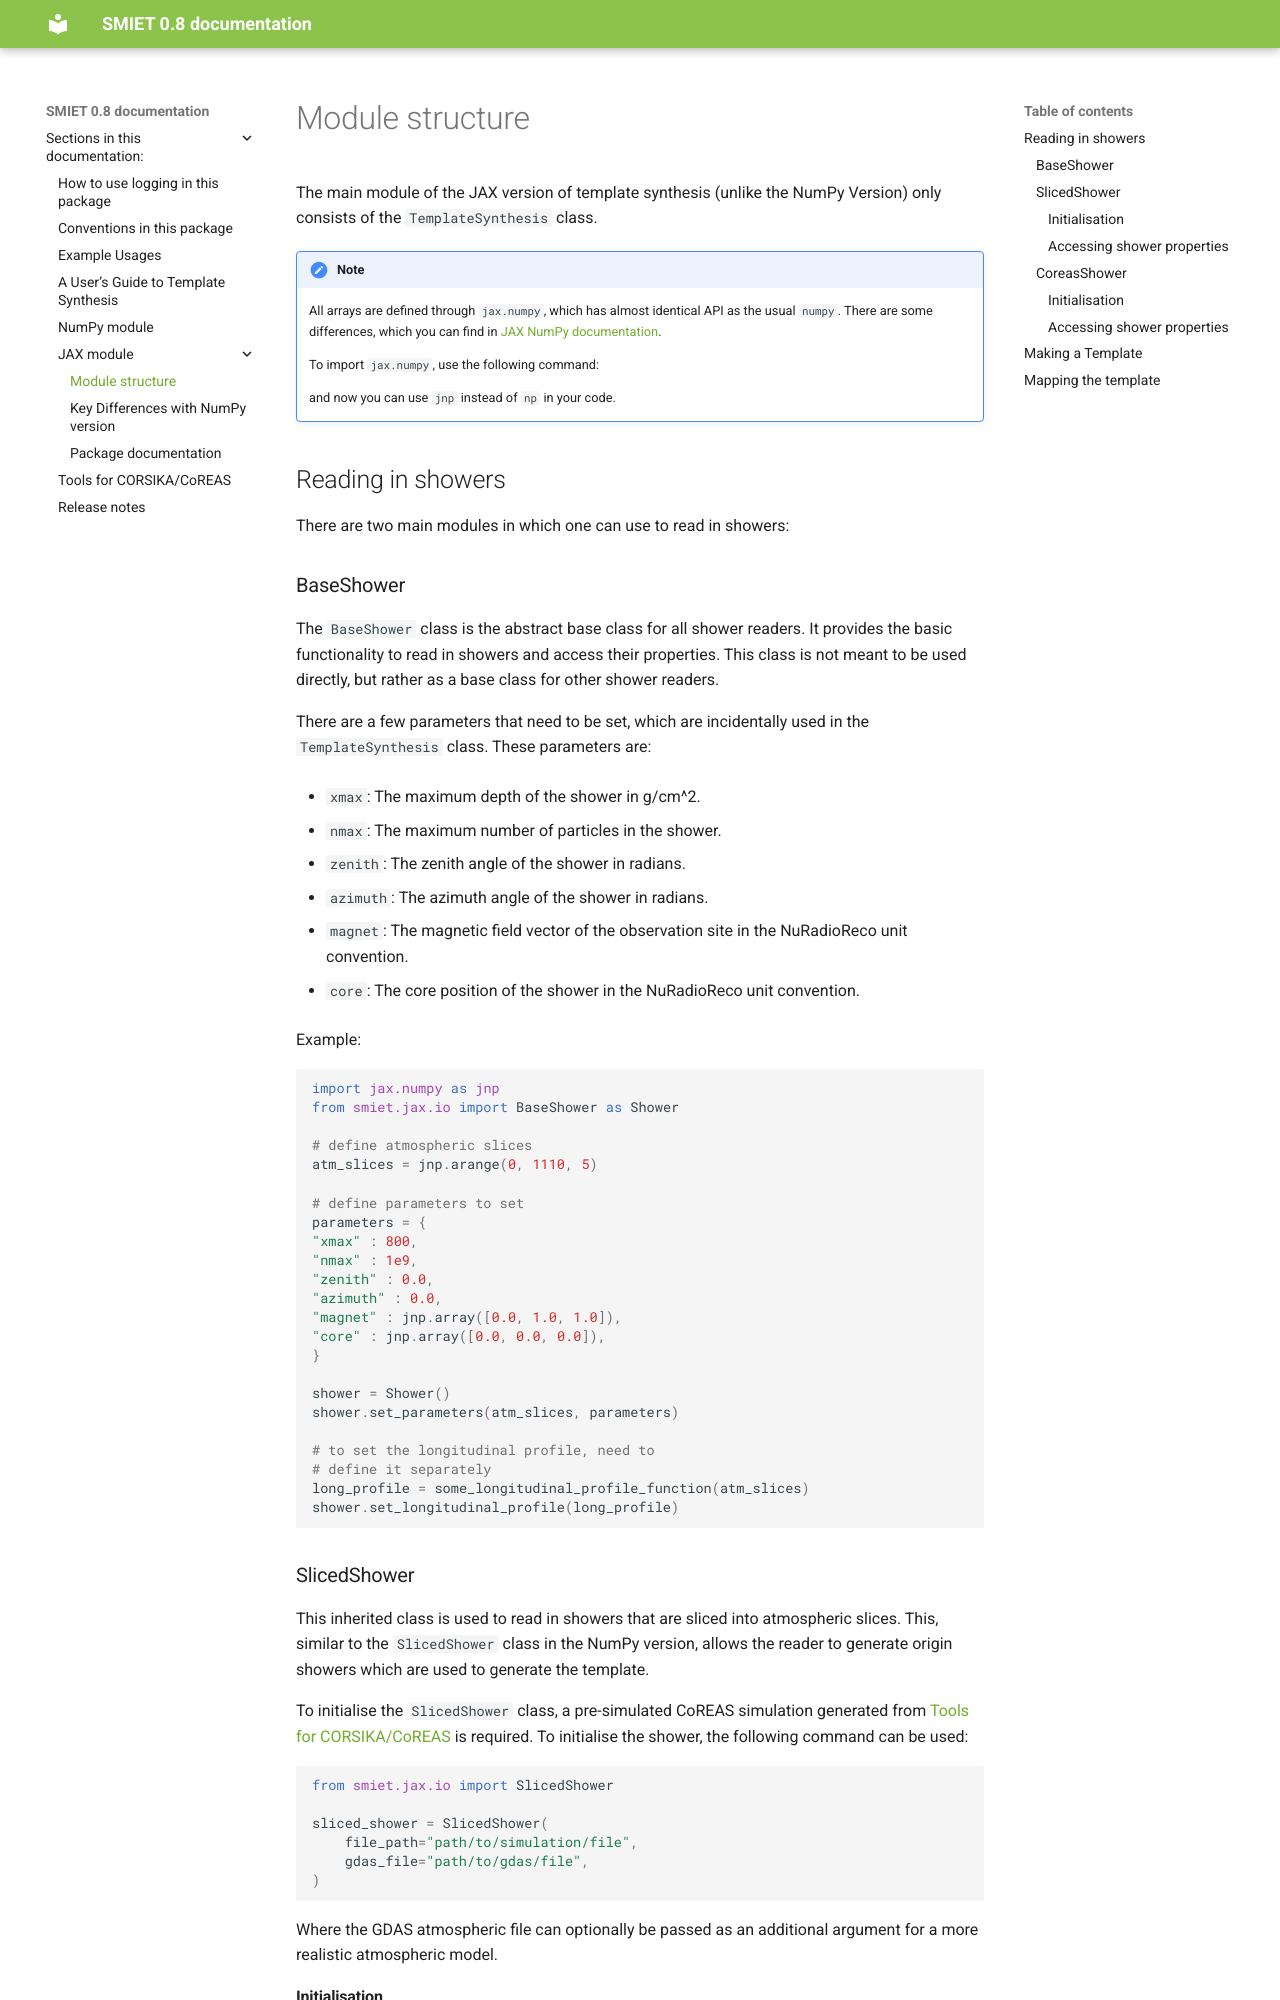

repository: kwat0308/smiet-docs · page: jax/module_structure.html · generator: sphinx

Module structure
================

The main module of the JAX version of template synthesis (unlike the NumPy Version) only consists of the ``TemplateSynthesis`` class. 

.. note::

    All arrays are defined through ``jax.numpy``, which has almost identical API as the usual ``numpy``. There are some differences, which you can find in `JAX NumPy documentation <https://docs.jax.dev/en/latest/jax.numpy.html>`_.

    To import ``jax.numpy``, use the following command:

    .. code-block::

        import jax.numpy as jnp

    and now you can use ``jnp`` instead of ``np`` in your code.


Reading in showers
------------------

There are two main modules in which one can use to read in showers:

BaseShower
^^^^^^^^^^

The ``BaseShower`` class is the abstract base class for all shower readers. It provides the basic functionality to read in showers and access their properties. This class is not meant to be used directly, but rather as a base class for other shower readers. 

There are a few parameters that need to be set, which are incidentally used in the ``TemplateSynthesis`` class. These parameters are:

- ``xmax``: The maximum depth of the shower in g/cm^2.
- ``nmax``: The maximum number of particles in the shower.
- ``zenith``: The zenith angle of the shower in radians.
- ``azimuth``: The azimuth angle of the shower in radians.
- ``magnet``: The magnetic field vector of the observation site in the NuRadioReco unit convention.
- ``core``: The core position of the shower in the NuRadioReco unit convention.


Example:

.. code-block::

    import jax.numpy as jnp
    from smiet.jax.io import BaseShower as Shower

    # define atmospheric slices
    atm_slices = jnp.arange(0, 1110, 5)

    # define parameters to set
    parameters = {
    "xmax" : 800,
    "nmax" : 1e9,
    "zenith" : 0.0,
    "azimuth" : 0.0,
    "magnet" : jnp.array([0.0, 1.0, 1.0]),
    "core" : jnp.array([0.0, 0.0, 0.0]),
    }

    shower = Shower()
    shower.set_parameters(atm_slices, parameters)

    # to set the longitudinal profile, need to 
    # define it separately
    long_profile = some_longitudinal_profile_function(atm_slices)
    shower.set_longitudinal_profile(long_profile)

SlicedShower
^^^^^^^^^^^^

This inherited class is used to read in showers that are sliced into atmospheric slices. This, similar to the ``SlicedShower`` class in the NumPy version, allows the reader to generate origin showers which are used to generate the template. 

To initialise the ``SlicedShower`` class, a pre-simulated CoREAS simulation generated from :ref:`corsika_filegeneration` is required. To initialise the shower, the following command can be used:

.. code-block::

    from smiet.jax.io import SlicedShower

    sliced_shower = SlicedShower(
        file_path="path/to/simulation/file",
        gdas_file="path/to/gdas/file",
    )

Where the GDAS atmospheric file can optionally be passed as an additional argument for a more realistic atmospheric model.
